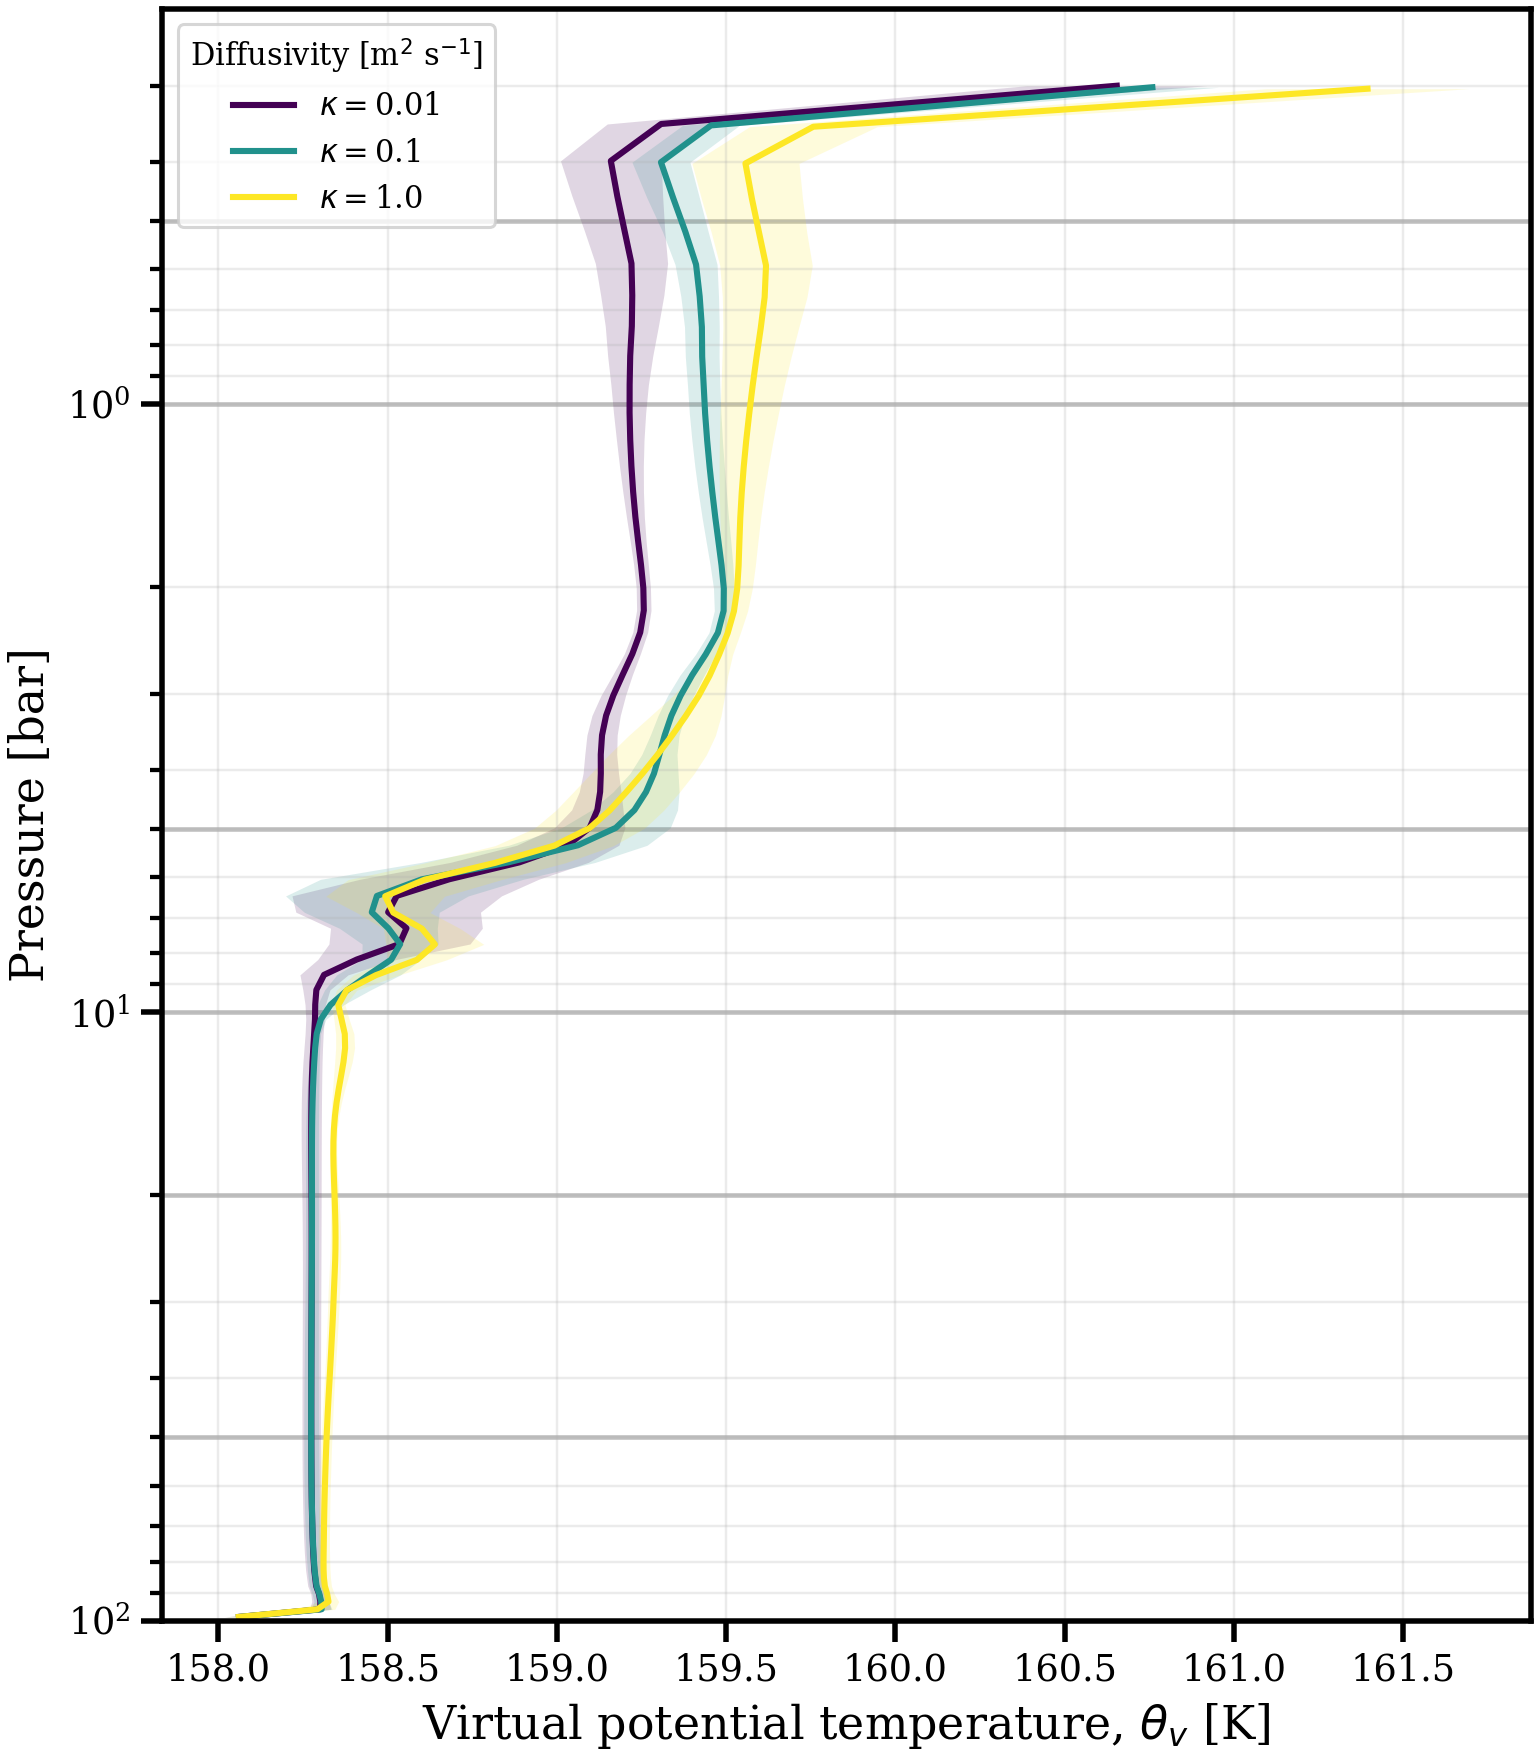

Values plotted in this chart, from the file beside it:
level, -kappa-0.01_pressure_bar, -kappa-0.01_theta_v_mean, -kappa-0.01_theta_v_std, -kappa-0.1_pressure_bar, -kappa-0.1_theta_v_mean, -kappa-0.1_theta_v_std, -kappa-1.0_pressure_bar, -kappa-1.0_theta_v_mean, -kappa-1.0_theta_v_std
0, 98.64, 158.1, 0.04269, 98.64, 158.1, 0.0411, 98.64, 158.1, 0.04078
1, 95.84, 158.3, 0.03169, 95.84, 158.3, 0.03067, 95.84, 158.3, 0.05152
2, 93.09, 158.3, 0.02534, 93.09, 158.3, 0.02145, 93.09, 158.3, 0.03004
3, 90.4, 158.3, 0.02396, 90.4, 158.3, 0.02147, 90.4, 158.3, 0.02098
4, 87.77, 158.3, 0.0248, 87.77, 158.3, 0.02131, 87.77, 158.3, 0.01937
5, 85.19, 158.3, 0.02521, 85.19, 158.3, 0.02145, 85.19, 158.3, 0.01935
6, 82.66, 158.3, 0.02558, 82.66, 158.3, 0.02141, 82.66, 158.3, 0.01885
7, 80.19, 158.3, 0.02584, 80.19, 158.3, 0.02152, 80.19, 158.3, 0.01828
8, 77.77, 158.3, 0.0261, 77.77, 158.3, 0.0216, 77.78, 158.3, 0.01753
9, 75.41, 158.3, 0.02631, 75.41, 158.3, 0.02171, 75.41, 158.3, 0.01693
10, 73.1, 158.3, 0.02652, 73.1, 158.3, 0.02179, 73.1, 158.3, 0.01656
11, 70.83, 158.3, 0.02669, 70.83, 158.3, 0.02188, 70.84, 158.3, 0.01639
12, 68.62, 158.3, 0.02685, 68.62, 158.3, 0.02195, 68.63, 158.3, 0.01628
13, 66.46, 158.3, 0.02699, 66.46, 158.3, 0.022, 66.47, 158.3, 0.01618
14, 64.35, 158.3, 0.02711, 64.35, 158.3, 0.02205, 64.35, 158.3, 0.01606
15, 62.28, 158.3, 0.02722, 62.28, 158.3, 0.02208, 62.29, 158.3, 0.01593
16, 60.27, 158.3, 0.0273, 60.27, 158.3, 0.0221, 60.27, 158.3, 0.01582
17, 58.3, 158.3, 0.02737, 58.3, 158.3, 0.02209, 58.3, 158.3, 0.01577
18, 56.38, 158.3, 0.02742, 56.38, 158.3, 0.02207, 56.38, 158.3, 0.01575
19, 54.5, 158.3, 0.02745, 54.5, 158.3, 0.02202, 54.51, 158.3, 0.01574
20, 52.67, 158.3, 0.02747, 52.67, 158.3, 0.02196, 52.67, 158.3, 0.0157
21, 50.88, 158.3, 0.02747, 50.88, 158.3, 0.02188, 50.89, 158.3, 0.01563
22, 49.13, 158.3, 0.02746, 49.13, 158.3, 0.02178, 49.14, 158.3, 0.01553
23, 47.43, 158.3, 0.02744, 47.43, 158.3, 0.02167, 47.44, 158.3, 0.01543
24, 45.78, 158.3, 0.02742, 45.78, 158.3, 0.02156, 45.78, 158.3, 0.01534
25, 44.16, 158.3, 0.0274, 44.16, 158.3, 0.02144, 44.17, 158.3, 0.01522
26, 42.58, 158.3, 0.02738, 42.58, 158.3, 0.0213, 42.59, 158.3, 0.01511
27, 41.05, 158.3, 0.02735, 41.05, 158.3, 0.02116, 41.06, 158.3, 0.01513
28, 39.55, 158.3, 0.02733, 39.55, 158.3, 0.02101, 39.56, 158.3, 0.01513
29, 38.1, 158.3, 0.0273, 38.1, 158.3, 0.02086, 38.11, 158.3, 0.01527
30, 36.68, 158.3, 0.02727, 36.68, 158.3, 0.0207, 36.69, 158.3, 0.01554
31, 35.3, 158.3, 0.02725, 35.3, 158.3, 0.02054, 35.31, 158.3, 0.0158
32, 33.96, 158.3, 0.02723, 33.96, 158.3, 0.02038, 33.97, 158.3, 0.01602
33, 32.66, 158.3, 0.02722, 32.66, 158.3, 0.02021, 32.67, 158.3, 0.01624
34, 31.39, 158.3, 0.02721, 31.39, 158.3, 0.02005, 31.4, 158.3, 0.01646
35, 30.16, 158.3, 0.02722, 30.16, 158.3, 0.0199, 30.17, 158.3, 0.01674
36, 28.96, 158.3, 0.02724, 28.96, 158.3, 0.01975, 28.97, 158.3, 0.01698
37, 27.79, 158.3, 0.02728, 27.79, 158.3, 0.01961, 27.8, 158.3, 0.01679
38, 26.66, 158.3, 0.02734, 26.66, 158.3, 0.01949, 26.67, 158.3, 0.01647
39, 25.57, 158.3, 0.02742, 25.57, 158.3, 0.01938, 25.58, 158.3, 0.01613
40, 24.5, 158.3, 0.02753, 24.5, 158.3, 0.01928, 24.51, 158.3, 0.01568
41, 23.47, 158.3, 0.02768, 23.47, 158.3, 0.01919, 23.48, 158.3, 0.01509
42, 22.47, 158.3, 0.02786, 22.47, 158.3, 0.01912, 22.48, 158.3, 0.01439
43, 21.5, 158.3, 0.02806, 21.5, 158.3, 0.01908, 21.51, 158.3, 0.01364
44, 20.56, 158.3, 0.0283, 20.56, 158.3, 0.01906, 20.57, 158.3, 0.01286
45, 19.65, 158.3, 0.02856, 19.65, 158.3, 0.01907, 19.66, 158.3, 0.01206
46, 18.77, 158.3, 0.02884, 18.77, 158.3, 0.01909, 18.78, 158.3, 0.01122
47, 17.92, 158.3, 0.02913, 17.92, 158.3, 0.01911, 17.93, 158.3, 0.01041
48, 17.1, 158.3, 0.02942, 17.1, 158.3, 0.0191, 17.11, 158.3, 0.009819
49, 16.3, 158.3, 0.02966, 16.3, 158.3, 0.01903, 16.31, 158.3, 0.009654
50, 15.53, 158.3, 0.02983, 15.53, 158.3, 0.01886, 15.54, 158.3, 0.01017
51, 14.79, 158.3, 0.02988, 14.79, 158.3, 0.01854, 14.8, 158.3, 0.01167
52, 14.07, 158.3, 0.0298, 14.07, 158.3, 0.01802, 14.08, 158.3, 0.01427
53, 13.38, 158.3, 0.0295, 13.38, 158.3, 0.01723, 13.39, 158.4, 0.01788
54, 12.71, 158.3, 0.02898, 12.71, 158.3, 0.0162, 12.72, 158.4, 0.02201
55, 12.06, 158.3, 0.02818, 12.06, 158.3, 0.01492, 12.08, 158.4, 0.02583
56, 11.45, 158.3, 0.02733, 11.44, 158.3, 0.01352, 11.46, 158.4, 0.02793
57, 10.85, 158.3, 0.02668, 10.85, 158.3, 0.01155, 10.86, 158.4, 0.02695
58, 10.27, 158.3, 0.0273, 10.27, 158.3, 0.01504, 10.28, 158.4, 0.02255
59, 9.722, 158.3, 0.03005, 9.722, 158.3, 0.03829, 9.732, 158.4, 0.01948
... 40 more rows
